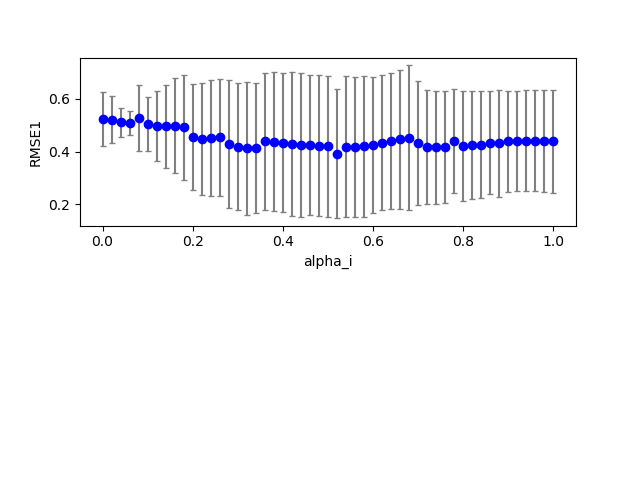

The data file committed next to this chart (first rows):
1, 0, 10, 100, 0.200000, 0.800000, 0.000000, 0.700000, 2.000000, 0.100000, 0.100000, 0.100000, 0.100000, 0.498183, 0.000000
1, 0, 18, 100, 0.36, 0.8, 0.000000, 0.7, 2, 0.1, 0.1, 0.1, 0.1, 0.4981, 0.000000
1, 0, 5, 100, 0.1, 0.8, 0.000000, 0.7, 2, 0.1, 0.1, 0.1, 0.1, 0.4981, 0.000000
1, 0, 1, 100, 0.02, 0.8, 0.000000, 0.7, 2, 0.1, 0.1, 0.1, 0.1, 0.4986, 0.000000
1, 0, 0, 100, 0.000000, 0.8, 0.000000, 0.7, 2, 0.1, 0.1, 0.1, 0.1, 0.4983, 0.000000
1, 0, 8, 100, 0.16, 0.8, 0.000000, 0.7, 2, 0.1, 0.1, 0.1, 0.1, 0.4981, 0.000000
1, 0, 30, 100, 0.6, 0.8, 0.000000, 0.7, 2, 0.1, 0.1, 0.1, 0.1, 0.4962, 0.000000
1, 0, 22, 100, 0.44, 0.8, 0.000000, 0.7, 2, 0.1, 0.1, 0.1, 0.1, 0.4976, 0.000000
1, 0, 3, 100, 0.06, 0.8, 0.000000, 0.7, 2, 0.1, 0.1, 0.1, 0.1, 0.4982, 0.000000
1, 0, 7, 100, 0.14, 0.8, 0.000000, 0.7, 2, 0.1, 0.1, 0.1, 0.1, 0.498, 0.000000
1, 0, 12, 100, 0.24, 0.8, 0.000000, 0.7, 2, 0.1, 0.1, 0.1, 0.1, 0.4983, 0.000000
1, 0, 34, 100, 0.68, 0.8, 0.000000, 0.7, 2, 0.1, 0.1, 0.1, 0.1, 0.4952, 0.000000
1, 0, 9, 100, 0.18, 0.8, 0.000000, 0.7, 2, 0.1, 0.1, 0.1, 0.1, 0.4981, 0.000000
1, 0, 13, 100, 0.26, 0.8, 0.000000, 0.7, 2, 0.1, 0.1, 0.1, 0.1, 0.4983, 0.000000
1, 0, 21, 100, 0.42, 0.8, 0.000000, 0.7, 2, 0.1, 0.1, 0.1, 0.1, 0.4978, 0.000000
1, 0, 15, 100, 0.3, 0.8, 0.000000, 0.7, 2, 0.1, 0.1, 0.1, 0.1, 0.4983, 0.000000
1, 0, 4, 100, 0.08, 0.8, 0.000000, 0.7, 2, 0.1, 0.1, 0.1, 0.1, 0.4981, 0.000000
1, 0, 6, 100, 0.12, 0.8, 0.000000, 0.7, 2, 0.1, 0.1, 0.1, 0.1, 0.498, 0.000000
1, 0, 11, 100, 0.22, 0.8, 0.000000, 0.7, 2, 0.1, 0.1, 0.1, 0.1, 0.4982, 0.000000
1, 0, 16, 100, 0.32, 0.8, 0.000000, 0.7, 2, 0.1, 0.1, 0.1, 0.1, 0.4982, 0.000000
1, 0, 2, 100, 0.04, 0.8, 0.000000, 0.7, 2, 0.1, 0.1, 0.1, 0.1, 0.4983, 0.000000
1, 0, 37, 100, 0.74, 0.8, 0.000000, 0.7, 2, 0.1, 0.1, 0.1, 0.1, 0.4945, 0.000000
1, 0, 14, 100, 0.28, 0.8, 0.000000, 0.7, 2, 0.1, 0.1, 0.1, 0.1, 0.4983, 0.000000
1, 0, 19, 100, 0.38, 0.8, 0.000000, 0.7, 2, 0.1, 0.1, 0.1, 0.1, 0.498, 0.000000
1, 0, 20, 100, 0.4, 0.8, 0.000000, 0.7, 2, 0.1, 0.1, 0.1, 0.1, 0.4979, 0.000000
1, 0, 27, 100, 0.54, 0.8, 0.000000, 0.7, 2, 0.1, 0.1, 0.1, 0.1, 0.4968, 0.000000
1, 0, 24, 100, 0.48, 0.8, 0.000000, 0.7, 2, 0.1, 0.1, 0.1, 0.1, 0.4973, 0.000000
1, 0, 44, 100, 0.88, 0.8, 0.000000, 0.7, 2, 0.1, 0.1, 0.1, 0.1, 0.493, 0.000000
1, 0, 17, 100, 0.34, 0.8, 0.000000, 0.7, 2, 0.1, 0.1, 0.1, 0.1, 0.4982, 0.000000
1, 0, 39, 100, 0.78, 0.8, 0.000000, 0.7, 2, 0.1, 0.1, 0.1, 0.1, 0.494, 0.000000
1, 0, 25, 100, 0.5, 0.8, 0.000000, 0.7, 2, 0.1, 0.1, 0.1, 0.1, 0.4972, 0.000000
1, 0, 23, 100, 0.46, 0.8, 0.000000, 0.7, 2, 0.1, 0.1, 0.1, 0.1, 0.4975, 0.000000
1, 0, 43, 100, 0.86, 0.8, 0.000000, 0.7, 2, 0.1, 0.1, 0.1, 0.1, 0.4931, 0.000000
1, 0, 38, 100, 0.76, 0.8, 0.000000, 0.7, 2, 0.1, 0.1, 0.1, 0.1, 0.4942, 0.000000
1, 0, 40, 100, 0.8, 0.8, 0.000000, 0.7, 2, 0.1, 0.1, 0.1, 0.1, 0.4938, 0.000000
1, 0, 29, 100, 0.58, 0.8, 0.000000, 0.7, 2, 0.1, 0.1, 0.1, 0.1, 0.4964, 0.000000
1, 0, 26, 100, 0.52, 0.8, 0.000000, 0.7, 2, 0.1, 0.1, 0.1, 0.1, 0.497, 0.000000
1, 0, 31, 100, 0.62, 0.8, 0.000000, 0.7, 2, 0.1, 0.1, 0.1, 0.1, 0.4959, 0.000000
1, 0, 36, 100, 0.72, 0.8, 0.000000, 0.7, 2, 0.1, 0.1, 0.1, 0.1, 0.4947, 0.000000
1, 0, 28, 100, 0.56, 0.8, 0.000000, 0.7, 2, 0.1, 0.1, 0.1, 0.1, 0.4966, 0.000000
1, 0, 42, 100, 0.84, 0.8, 0.000000, 0.7, 2, 0.1, 0.1, 0.1, 0.1, 0.4933, 0.000000
1, 0, 32, 100, 0.64, 0.8, 0.000000, 0.7, 2, 0.1, 0.1, 0.1, 0.1, 0.4957, 0.000000
1, 0, 35, 100, 0.7, 0.8, 0.000000, 0.7, 2, 0.1, 0.1, 0.1, 0.1, 0.495, 0.000000
1, 0, 41, 100, 0.82, 0.8, 0.000000, 0.7, 2, 0.1, 0.1, 0.1, 0.1, 0.4935, 0.000000
1, 0, 33, 100, 0.66, 0.8, 0.000000, 0.7, 2, 0.1, 0.1, 0.1, 0.1, 0.4955, 0.000000
1, 1, 11, 100, 0.22, 0.8, 0.000000, 0.7, 2, 0.1, 0.1, 0.1, 0.1, 0.9243, 0.000000
1, 1, 4, 100, 0.08, 0.8, 0.000000, 0.7, 2, 0.1, 0.1, 0.1, 0.1, 0.6981, 0.000000
1, 0, 47, 100, 0.94, 0.8, 0.000000, 0.7, 2, 0.1, 0.1, 0.1, 0.1, 0.4925, 0.000000
1, 0, 50, 100, 1, 0.8, 0.000000, 0.7, 2, 0.1, 0.1, 0.1, 0.1, 0.4921, 0.000000
1, 1, 19, 100, 0.38, 0.8, 0.000000, 0.7, 2, 0.1, 0.1, 0.1, 0.1, 0.8731, 0.000000
1, 0, 48, 100, 0.96, 0.8, 0.000000, 0.7, 2, 0.1, 0.1, 0.1, 0.1, 0.4924, 0.000000
1, 1, 9, 100, 0.18, 0.8, 0.000000, 0.7, 2, 0.1, 0.1, 0.1, 0.1, 0.9046, 0.000000
1, 0, 46, 100, 0.92, 0.8, 0.000000, 0.7, 2, 0.1, 0.1, 0.1, 0.1, 0.4926, 0.000000
1, 1, 2, 100, 0.04, 0.8, 0.000000, 0.7, 2, 0.1, 0.1, 0.1, 0.1, 0.4745, 0.000000
1, 1, 6, 100, 0.12, 0.8, 0.000000, 0.7, 2, 0.1, 0.1, 0.1, 0.1, 0.8489, 0.000000
1, 1, 15, 100, 0.3, 0.8, 0.000000, 0.7, 2, 0.1, 0.1, 0.1, 0.1, 0.9784, 0.000000
1, 1, 12, 100, 0.24, 0.8, 0.000000, 0.7, 2, 0.1, 0.1, 0.1, 0.1, 0.9415, 0.000000
1, 0, 49, 100, 0.98, 0.8, 0.000000, 0.7, 2, 0.1, 0.1, 0.1, 0.1, 0.4922, 0.000000
1, 1, 1, 100, 0.02, 0.8, 0.000000, 0.7, 2, 0.1, 0.1, 0.1, 0.1, 0.456, 0.000000
1, 1, 0, 100, 0.000000, 0.8, 0.000000, 0.7, 2, 0.1, 0.1, 0.1, 0.1, 0.4678, 0.000000
1, 1, 3, 100, 0.06, 0.8, 0.000000, 0.7, 2, 0.1, 0.1, 0.1, 0.1, 0.5676, 0.000000
... 944 more rows
